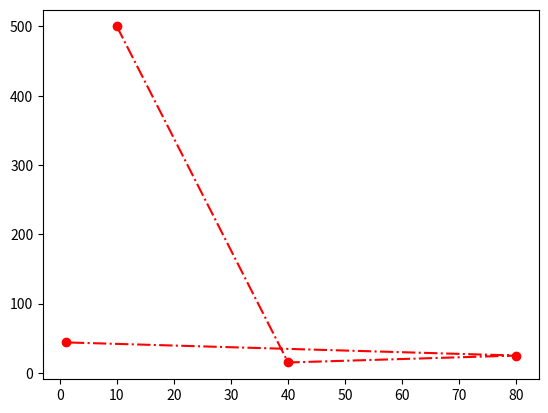

The matplotlib source for this figure:
import matplotlib.pyplot as plt
import numpy as np
x_axis = np.array([10, 40, 80, 1])
y_axis = np.array([500, 15, 25, 44])
plt.plot(x_axis, y_axis, marker='o', ls="dashdot", color="red")
# ls can also be linestyle
plt.show()

